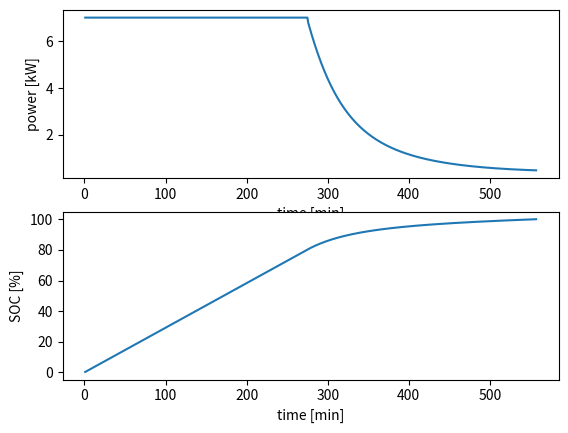

Write Python code to recreate this figure.
import matplotlib.pyplot as plt

# full_cap - max capacity of the car
# SOC - actual at the beginning of charging
# c h_time - time that we have [min]
# power - max power of the charger
# time - time spend at the charging point
# act_cap - actual capacity


def charging(soc, full_cap, power, ch_time):
    act_cap = soc/100 * full_cap
    time = 0
    x = []
    y = []
    z = []
    while act_cap <= 0.8 * full_cap and time < ch_time:
        pow_used = power
        act_cap += pow_used * 1 / 60
        time += 1
        soc_v = (act_cap / full_cap) * 100
        x.append(time)
        y.append(pow_used)
        z.append(act_cap/full_cap * 100)
    while 0.8 * full_cap <= act_cap <= 1 * full_cap and time < ch_time:
        soc_v = (act_cap / full_cap) * 100
        #pow_used = power * (-0.01667 * soc_v ** 3 + 4.771 * soc_v ** 2 - 456.9 * soc_v + 14650)/100
        pow_used = power * (0.005333 * soc_v ** 3 - 1.306 * soc_v ** 2 + 100.4 * soc_v - 2306) / 100
        act_cap += pow_used * 1 / 60
        time += 1
        x.append(time)
        y.append(pow_used)
        z.append(act_cap / full_cap * 100)
    plt.subplot(2, 1, 1)
    plt.plot(x, y)
    plt.xlabel('time [min]')
    plt.ylabel('power [kW]')
    plt.subplot(2, 1, 2)
    plt.plot(x, z)
    plt.xlabel('time [min]')
    plt.ylabel('SOC [%]')
    print("after",ch_time,"minutes of charging SOC is",round(soc_v),"%")


charging(0, 40, 7, 960)

